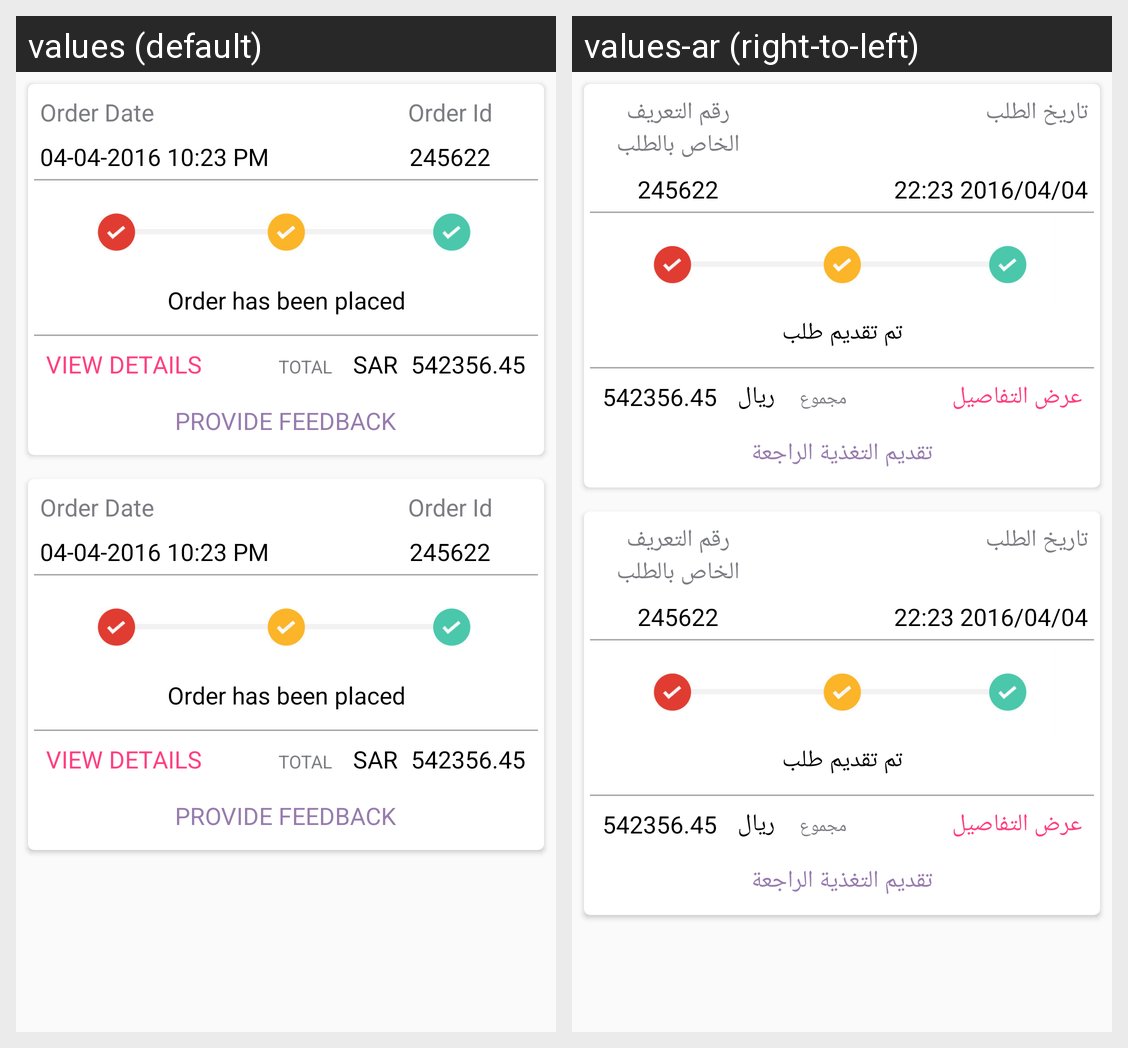

Strings drawn on this Android screen and how each of the app's shown locales translates them:
Android screen res/layout/fragment_past_orders.xml rendered under 2 locales, left to right: values (default), values-ar (right-to-left). Device: Nexus 5 (rendered at 1080×1920; each locale shown at half size, 540×960, under a caption strip naming it); theme AppTheme.
Strings drawn on this screen, with the default value and each locale's value (text and hints the layout hard-codes, and strings that could not be matched under every locale, appear in the picture but are not listed):

str_order_date
  values: Order Date
  values-ar: تاريخ الطلب

str_order_id
  values: Order Id
  values-ar: رقم التعريف الخاص بالطلب

str_previous_date_1
  values: 04-04-2016 10:23 PM
  values-ar: 2016/04/04 22:23

str_previous_1
  values: 245622
  values-ar: 245622

str_previous_delivered
  values: Order has been placed
  values-ar: تم تقديم طلب

str_previous_orders
  values: VIEW DETAILS
  values-ar: عرض التفاصيل

str_order_total
  values: TOTAL
  values-ar: مجموع

price_tv
  values: SAR
  values-ar: ريال

str_order_price
  values: 542356.45
  values-ar: 542356.45

str_provide_feedback
  values: Provide Feedback
  values-ar: تقديم التغذية الراجعة
